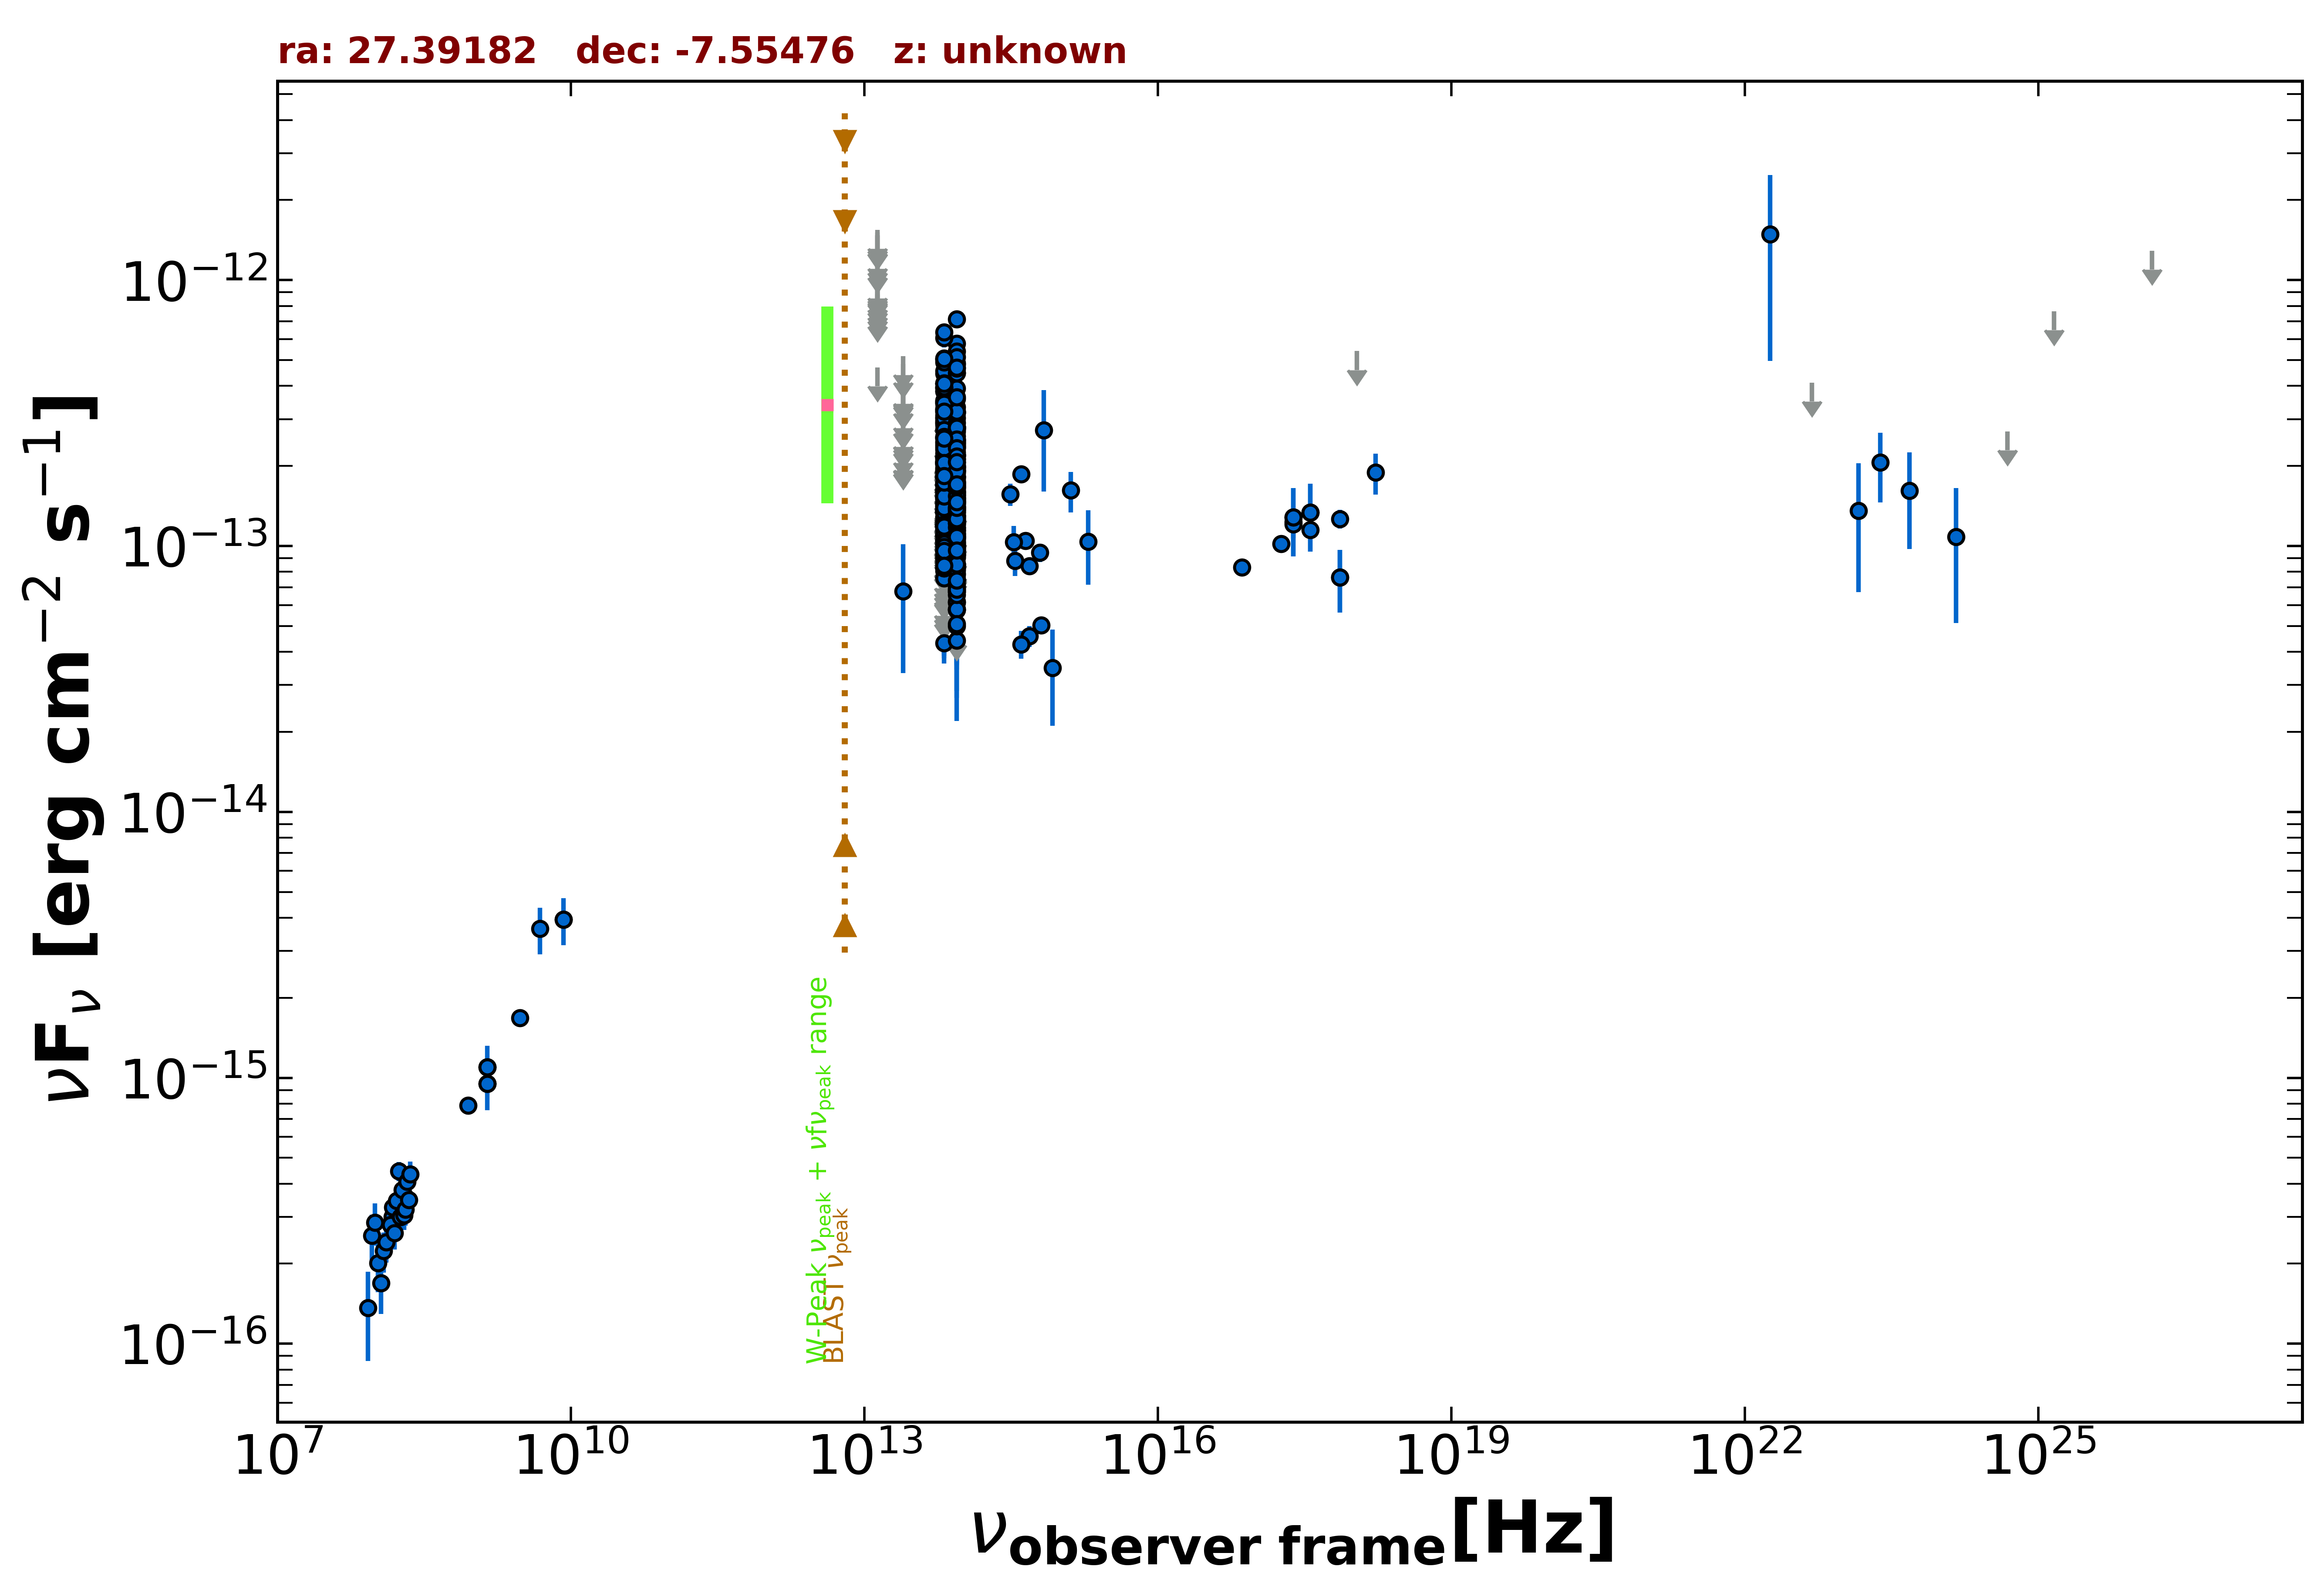

Data behind this chart, as committed beside it:
freq., flux, err_flux, MJD_start, MJD_end, flag, catalog, reference
1.400e+09, 9.512e-16, 1.450e-18, 55000, 55000, , FIRST, White et al. 1997  ApJ  475 479
1.400e+09, 1.096e-15, 3.350e-17, 55000, 55000, , NVSS, Condon et al. 1998  AJ  115  1693
8.870e+08, 7.868e-16, 5.945e-17, 55000, 55000, , RACS, Hale et al. 2021  PASA  38  e058
3.000e+09, 1.681e-15, 8.500e-18, 55000, 55000, , VLASSQL, Gordon et al. 2021  ApJS  255  30
2.418e+17, 1.233e-13, 9.000e-15, 55000, 55000, , 4XMM-DR13, Webb et al. 2020  A&A  641  A136
7.253e+16, 8.319e-14, 5.430e-15, 55000, 55000, , 4XMM-DR13, Webb et al. 2020  A&A  641  A136
1.813e+17, 1.021e-13, 5.650e-15, 55000, 55000, , 4XMM-DR13, Webb et al. 2020  A&A  641  A136
3.627e+17, 1.152e-13, 6.150e-15, 55000, 55000, , 4XMM-DR13, Webb et al. 2020  A&A  641  A136
7.253e+17, 1.264e-13, 1.030e-14, 55000, 55000, , 4XMM-DR13, Webb et al. 2020  A&A  641  A136
1.692e+18, 1.893e-13, 3.300e-14, 55000, 55000, , 4XMM-DR13, Webb et al. 2020  A&A  641  A136
2.418e+17, 1.210e-13, 1.390e-14, 55000, 55000, , WGACAT, White et al. 2000  VizieR  IX/31/wgacat
2.418e+17, 1.282e-13, 3.680e-14, 58651, 58651, , 1OUSX, Giommi et al. in preparation
3.627e+17, 1.335e-13, 3.831e-14, 58651, 58651, , 1OUSX, Giommi et al. in preparation
7.253e+17, 7.639e-14, 2.013e-14, 58651, 58651, , 1OUSX, Giommi et al. in preparation
1.088e+18, 5.406e-13, 0.000e+00, 58651, 58651, UL, 1OUSX, Giommi et al. in preparation
1.500e+08, 2.917e-16, 2.945e-17, 55000, 55000, , TGSS150, Intema et al. 2017  A&A  598  A781
8.400e+09, 3.940e-15, 0.000e+00, 55000, 55000, , CRATES, Healey et al. 2007  ApJS  171  61
8.817e+13, 1.812e-13, 2.300e-15, 55000, 55000, , UNWISE, Schlafly et al. 2019  ApJS  240  30
6.517e+13, 1.583e-13, 3.550e-15, 55000, 55000, , UNWISE, Schlafly et al. 2019  ApJS  240  30
8.817e+13, 8.583e-14, 4.670e-15, 55000, 55000, , WISE, Wright et al. 2010  AJ  140  1868
6.517e+13, 4.312e-14, 6.940e-15, 55000, 55000, , WISE, Wright et al. 2010  AJ  140  1868
2.498e+13, 6.747e-14, 3.425e-14, 55000, 55000, , WISE, Wright et al. 2010  AJ  140  1868
1.363e+13, 4.690e-13, 0.000e+00, 55000, 55000, UL, WISE, Wright et al. 2010  AJ  140  1868
8.817e+13, 5.766e-13, 3.080e-14, 57393, 57393, , NEOWISE, Mainzer et al. 2014  ApJ  792  30
6.517e+13, 5.006e-13, 4.520e-14, 57393, 57393, , NEOWISE, Mainzer et al. 2014  ApJ  792  30
8.817e+13, 5.386e-13, 2.780e-14, 57393, 57393, , NEOWISE, Mainzer et al. 2014  ApJ  792  30
6.517e+13, 6.057e-13, 4.855e-14, 57393, 57393, , NEOWISE, Mainzer et al. 2014  ApJ  792  30
8.817e+13, 4.492e-13, 2.895e-14, 57392, 57392, , NEOWISE, Mainzer et al. 2014  ApJ  792  30
6.517e+13, 4.457e-13, 4.645e-14, 57392, 57392, , NEOWISE, Mainzer et al. 2014  ApJ  792  30
8.817e+13, 3.920e-13, 3.000e-14, 57392, 57392, , NEOWISE, Mainzer et al. 2014  ApJ  792  30
6.517e+13, 4.080e-13, 3.805e-14, 57392, 57392, , NEOWISE, Mainzer et al. 2014  ApJ  792  30
8.817e+13, 4.880e-13, 2.740e-14, 57392, 57392, , NEOWISE, Mainzer et al. 2014  ApJ  792  30
6.517e+13, 4.561e-13, 3.915e-14, 57392, 57392, , NEOWISE, Mainzer et al. 2014  ApJ  792  30
8.817e+13, 4.463e-13, 3.125e-14, 57392, 57392, , NEOWISE, Mainzer et al. 2014  ApJ  792  30
6.517e+13, 3.832e-13, 3.890e-14, 57392, 57392, , NEOWISE, Mainzer et al. 2014  ApJ  792  30
8.817e+13, 4.665e-13, 2.710e-14, 57392, 57392, , NEOWISE, Mainzer et al. 2014  ApJ  792  30
6.517e+13, 4.919e-13, 3.760e-14, 57392, 57392, , NEOWISE, Mainzer et al. 2014  ApJ  792  30
8.817e+13, 7.120e-13, 3.145e-14, 57393, 57393, , NEOWISE, Mainzer et al. 2014  ApJ  792  30
6.517e+13, 6.377e-13, 4.000e-14, 57393, 57393, , NEOWISE, Mainzer et al. 2014  ApJ  792  30
8.817e+13, 4.827e-13, 2.850e-14, 57392, 57392, , NEOWISE, Mainzer et al. 2014  ApJ  792  30
6.517e+13, 5.080e-13, 3.930e-14, 57392, 57392, , NEOWISE, Mainzer et al. 2014  ApJ  792  30
8.817e+13, 5.129e-13, 3.735e-14, 57392, 57392, , NEOWISE, Mainzer et al. 2014  ApJ  792  30
6.517e+13, 5.061e-13, 4.250e-14, 57392, 57392, , NEOWISE, Mainzer et al. 2014  ApJ  792  30
8.817e+13, 3.026e-13, 2.510e-14, 57392, 57392, , NEOWISE, Mainzer et al. 2014  ApJ  792  30
6.517e+13, 3.274e-13, 3.715e-14, 57392, 57392, , NEOWISE, Mainzer et al. 2014  ApJ  792  30
8.817e+13, 4.691e-13, 2.810e-14, 57392, 57392, , NEOWISE, Mainzer et al. 2014  ApJ  792  30
6.517e+13, 4.095e-13, 4.270e-14, 57392, 57392, , NEOWISE, Mainzer et al. 2014  ApJ  792  30
8.817e+13, 1.645e-13, 2.860e-14, 57751, 57751, , NEOWISE, Mainzer et al. 2014  ApJ  792  30
6.517e+13, 1.914e-13, 3.600e-14, 57751, 57751, , NEOWISE, Mainzer et al. 2014  ApJ  792  30
8.817e+13, 1.466e-13, 2.295e-14, 57752, 57752, , NEOWISE, Mainzer et al. 2014  ApJ  792  30
6.517e+13, 1.057e-13, 3.395e-14, 57752, 57752, , NEOWISE, Mainzer et al. 2014  ApJ  792  30
8.817e+13, 1.738e-13, 2.425e-14, 57751, 57751, , NEOWISE, Mainzer et al. 2014  ApJ  792  30
6.517e+13, 1.513e-13, 4.495e-14, 57751, 57751, , NEOWISE, Mainzer et al. 2014  ApJ  792  30
8.817e+13, 1.061e-13, 2.798e-14, 57751, 57751, , NEOWISE, Mainzer et al. 2014  ApJ  792  30
6.517e+13, 3.808e-13, 5.880e-14, 57751, 57751, , NEOWISE, Mainzer et al. 2014  ApJ  792  30
8.817e+13, 1.458e-13, 2.330e-14, 57751, 57751, , NEOWISE, Mainzer et al. 2014  ApJ  792  30
6.517e+13, 1.926e-13, 0.000e+00, 57751, 57751, UL, NEOWISE, Mainzer et al. 2014  ApJ  792  30
8.817e+13, 1.338e-13, 2.805e-14, 57751, 57751, , NEOWISE, Mainzer et al. 2014  ApJ  792  30
6.517e+13, 1.332e-13, 0.000e+00, 57751, 57751, UL, NEOWISE, Mainzer et al. 2014  ApJ  792  30
8.817e+13, 1.822e-13, 2.390e-14, 57752, 57752, , NEOWISE, Mainzer et al. 2014  ApJ  792  30
... 519 more rows
